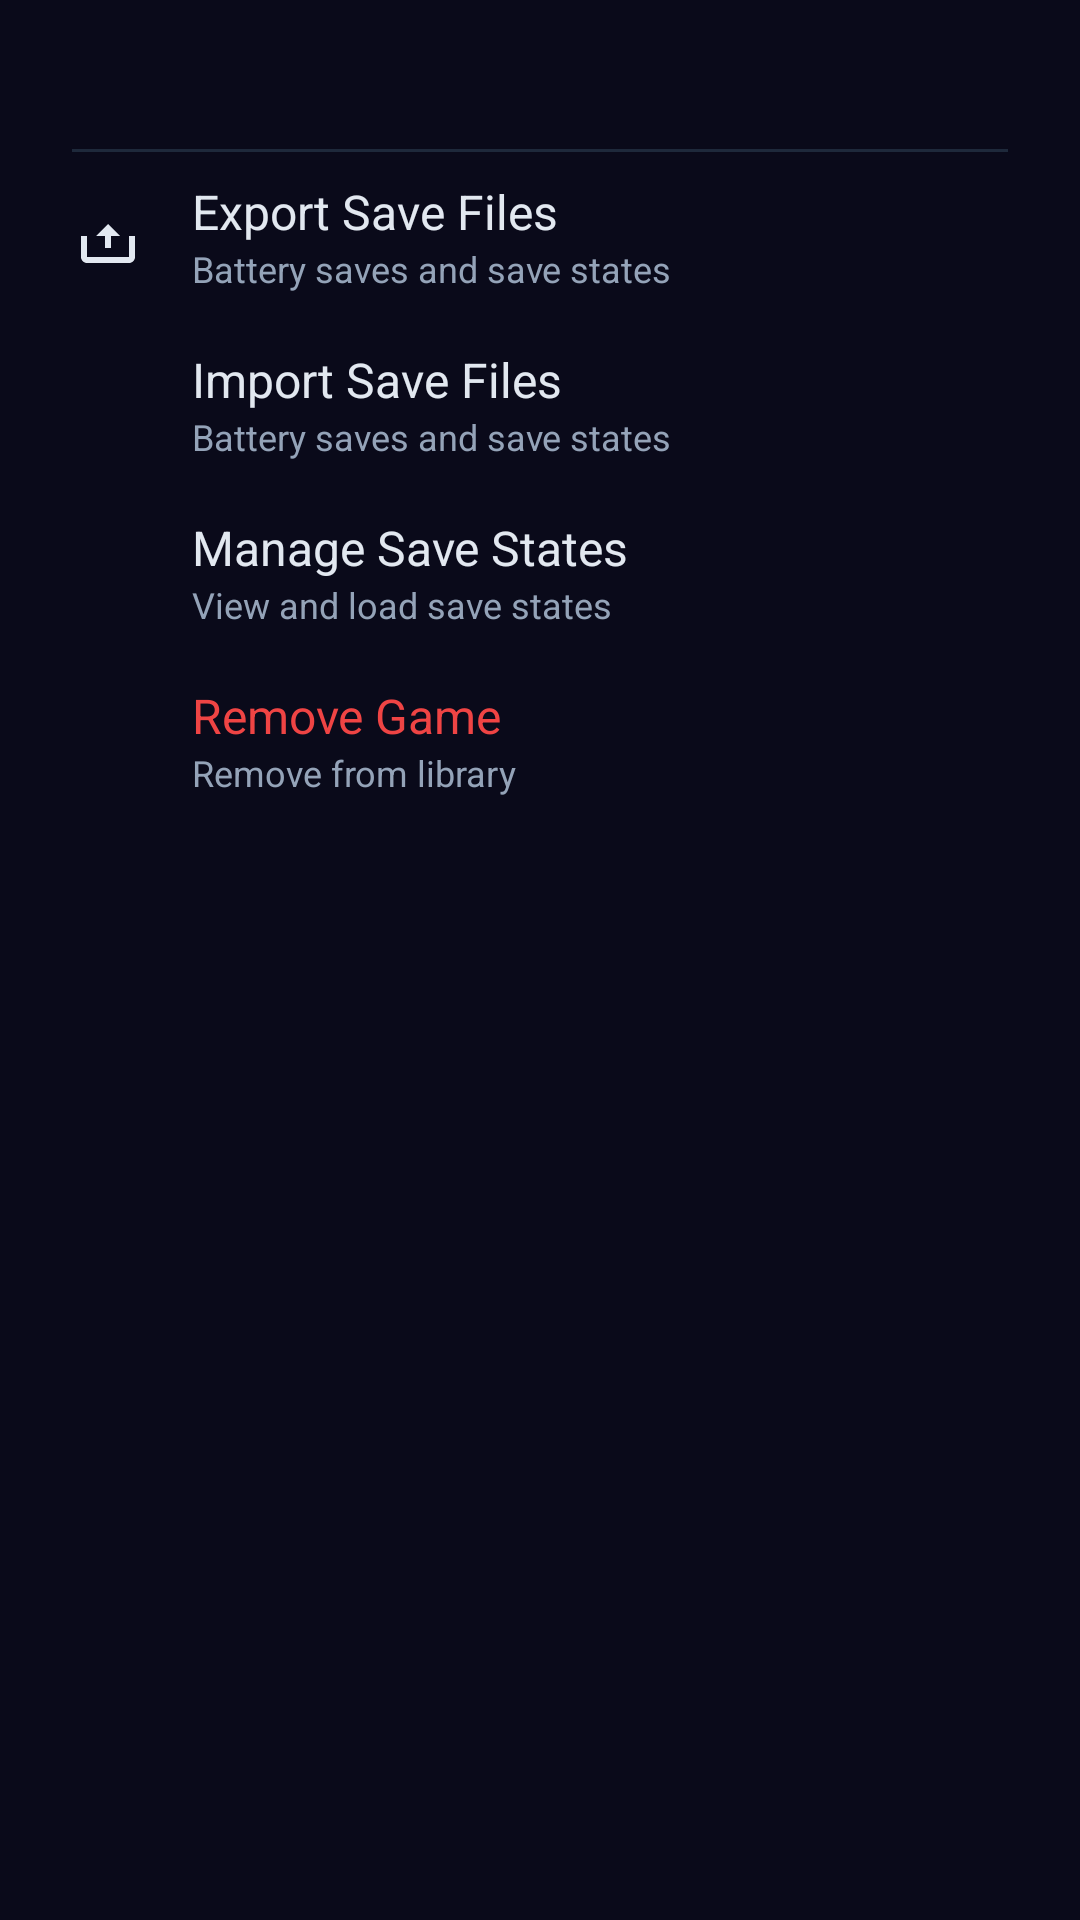

Layout XML and referenced resources for this Android screen:
<!-- AndroidManifest.xml: application theme Theme.PS1Emulator -->
<!-- res/layout/dialog_game_context_menu.xml -->
<?xml version="1.0" encoding="utf-8"?>
<LinearLayout xmlns:android="http://schemas.android.com/apk/res/android"
    xmlns:app="http://schemas.android.com/apk/res-auto"
    android:layout_width="match_parent"
    android:layout_height="wrap_content"
    android:orientation="vertical"
    android:padding="8dp">

    <TextView
        android:id="@+id/context_game_title"
        android:layout_width="match_parent"
        android:layout_height="wrap_content"
        android:textSize="16sp"
        android:textStyle="bold"
        android:textColor="@color/md_on_surface"
        android:paddingHorizontal="16dp"
        android:paddingTop="12dp"
        android:paddingBottom="8dp"
        android:maxLines="1"
        android:ellipsize="end" />

    <View
        android:layout_width="match_parent"
        android:layout_height="1dp"
        android:background="@color/md_outline_variant"
        android:layout_marginHorizontal="16dp" />

    <LinearLayout
        android:id="@+id/btn_export_saves"
        android:layout_width="match_parent"
        android:layout_height="56dp"
        android:gravity="center_vertical"
        android:paddingHorizontal="16dp"
        android:background="?attr/selectableItemBackground"
        android:clickable="true"
        android:focusable="true">

        <ImageView
            android:layout_width="24dp"
            android:layout_height="24dp"
            android:src="@drawable/ic_save_export"
            android:contentDescription="@string/context_menu_export_saves"
            app:tint="@color/md_on_surface" />

        <LinearLayout
            android:layout_width="0dp"
            android:layout_height="wrap_content"
            android:layout_weight="1"
            android:orientation="vertical"
            android:layout_marginStart="16dp">

            <TextView
                android:layout_width="wrap_content"
                android:layout_height="wrap_content"
                android:text="@string/context_menu_export_saves"
                android:textSize="16sp"
                android:textColor="@color/md_on_surface" />

            <TextView
                android:layout_width="wrap_content"
                android:layout_height="wrap_content"
                android:text="@string/context_menu_export_desc"
                android:textSize="12sp"
                android:textColor="@color/md_on_surface_variant" />
        </LinearLayout>
    </LinearLayout>

    <LinearLayout
        android:id="@+id/btn_import_saves"
        android:layout_width="match_parent"
        android:layout_height="56dp"
        android:gravity="center_vertical"
        android:paddingHorizontal="16dp"
        android:background="?attr/selectableItemBackground"
        android:clickable="true"
        android:focusable="true">

        <ImageView
            android:layout_width="24dp"
            android:layout_height="24dp"
            android:src="@drawable/ic_save_import"
            android:contentDescription="@string/context_menu_import_saves"
            app:tint="@color/md_on_surface" />

        <LinearLayout
            android:layout_width="0dp"
            android:layout_height="wrap_content"
            android:layout_weight="1"
            android:orientation="vertical"
            android:layout_marginStart="16dp">

            <TextView
                android:layout_width="wrap_content"
                android:layout_height="wrap_content"
                android:text="@string/context_menu_import_saves"
                android:textSize="16sp"
                android:textColor="@color/md_on_surface" />

            <TextView
                android:layout_width="wrap_content"
                android:layout_height="wrap_content"
                android:text="@string/context_menu_import_desc"
                android:textSize="12sp"
                android:textColor="@color/md_on_surface_variant" />
        </LinearLayout>
    </LinearLayout>

    <LinearLayout
        android:id="@+id/btn_manage_saves"
        android:layout_width="match_parent"
        android:layout_height="56dp"
        android:gravity="center_vertical"
        android:paddingHorizontal="16dp"
        android:background="?attr/selectableItemBackground"
        android:clickable="true"
        android:focusable="true">

        <ImageView
            android:layout_width="24dp"
            android:layout_height="24dp"
            android:src="@drawable/ic_save_manage"
            android:contentDescription="@string/context_menu_manage_saves"
            app:tint="@color/md_on_surface" />

        <LinearLayout
            android:layout_width="0dp"
            android:layout_height="wrap_content"
            android:layout_weight="1"
            android:orientation="vertical"
            android:layout_marginStart="16dp">

            <TextView
                android:layout_width="wrap_content"
                android:layout_height="wrap_content"
                android:text="@string/context_menu_manage_saves"
                android:textSize="16sp"
                android:textColor="@color/md_on_surface" />

            <TextView
                android:layout_width="wrap_content"
                android:layout_height="wrap_content"
                android:text="@string/context_menu_manage_desc"
                android:textSize="12sp"
                android:textColor="@color/md_on_surface_variant" />
        </LinearLayout>
    </LinearLayout>

    <LinearLayout
        android:id="@+id/btn_remove_game"
        android:layout_width="match_parent"
        android:layout_height="56dp"
        android:gravity="center_vertical"
        android:paddingHorizontal="16dp"
        android:background="?attr/selectableItemBackground"
        android:clickable="true"
        android:focusable="true">

        <ImageView
            android:layout_width="24dp"
            android:layout_height="24dp"
            android:src="@drawable/ic_delete"
            android:contentDescription="@string/context_menu_remove_game"
            app:tint="@color/md_error" />

        <LinearLayout
            android:layout_width="0dp"
            android:layout_height="wrap_content"
            android:layout_weight="1"
            android:orientation="vertical"
            android:layout_marginStart="16dp">

            <TextView
                android:layout_width="wrap_content"
                android:layout_height="wrap_content"
                android:text="@string/context_menu_remove_game"
                android:textSize="16sp"
                android:textColor="@color/md_error" />

            <TextView
                android:layout_width="wrap_content"
                android:layout_height="wrap_content"
                android:text="@string/context_menu_remove_desc"
                android:textSize="12sp"
                android:textColor="@color/md_on_surface_variant" />
        </LinearLayout>
    </LinearLayout>

</LinearLayout>
<!-- resources referenced by this layout -->
<resources>
  <color name="md_error">#FFEF4444</color>
  <color name="md_on_surface">#FFE2E8F0</color>
  <color name="md_on_surface_variant">#FF94A3B8</color>
  <color name="md_outline_variant">#FF1E293B</color>
  <!-- drawable ic_save_export (drawable) -->
  <vector xmlns:android="http://schemas.android.com/apk/res/android"
      android:width="24dp"
      android:height="24dp"
      android:viewportWidth="24"
      android:viewportHeight="24"
      android:tint="?attr/colorControlNormal">
      <path
          android:fillColor="@android:color/white"
          android:pathData="M19,12v7H5v-7H3v7c0,1.1 0.9,2 2,2h14c1.1,0 2,-0.9 2,-2v-7h-2zM16,12l-4,-4 -4,4h3v4h2v-4h3z"/>
  </vector>
  <string name="context_menu_export_desc">Battery saves and save states</string>
  <string name="context_menu_export_saves">Export Save Files</string>
  <string name="context_menu_import_desc">Battery saves and save states</string>
  <string name="context_menu_import_saves">Import Save Files</string>
  <string name="context_menu_manage_desc">View and load save states</string>
  <string name="context_menu_manage_saves">Manage Save States</string>
  <string name="context_menu_remove_desc">Remove from library</string>
  <string name="context_menu_remove_game">Remove Game</string>
  <color name="md_primary">#FF7C3AED</color>
  <color name="md_on_primary">#FFFFFFFF</color>
  <color name="md_primary_container">#FF2E1065</color>
  <color name="md_on_primary_container">#FFE9D5FF</color>
  <color name="md_secondary">#FF06B6D4</color>
  <color name="md_on_secondary">#FFFFFFFF</color>
  <color name="md_secondary_container">#FF083344</color>
  <color name="md_on_secondary_container">#FFCFFAFE</color>
  <color name="md_tertiary">#FFE11D48</color>
  <color name="md_on_tertiary">#FFFFFFFF</color>
  <color name="md_tertiary_container">#FF4C0519</color>
  <color name="md_on_tertiary_container">#FFFECDD3</color>
  <color name="md_background">#FF0A0A1A</color>
  <color name="md_on_background">#FFE2E8F0</color>
  <color name="md_surface">#FF12122A</color>
  <color name="md_surface_variant">#FF1E1E3F</color>
  <color name="md_surface_container">#FF16162E</color>
  <color name="md_surface_container_low">#FF0F0F24</color>
  <color name="md_surface_container_high">#FF1C1C3A</color>
  <color name="md_on_error">#FFFFFFFF</color>
  <color name="md_error_container">#FF450A0A</color>
  <color name="md_on_error_container">#FFFECACA</color>
  <color name="md_outline">#FF334155</color>
  <style name="Theme.PS1Emulator.Dialog" parent="ThemeOverlay.Material3.MaterialAlertDialog">
          <item name="colorSurface">@color/md_surface_container_high</item>
          <item name="colorOnSurface">@color/md_on_surface</item>
          <item name="colorPrimary">@color/md_primary</item>
          <item name="colorOnPrimary">@color/md_on_primary</item>
          <item name="colorSecondary">@color/md_secondary</item>
          <item name="colorOnSecondary">@color/md_on_secondary</item>
          <item name="colorError">@color/md_error</item>
          <item name="colorOnError">@color/md_on_error</item>
          <item name="dialogCornerRadius">24dp</item>
          <item name="shapeAppearanceSmallComponent">@style/ShapeAppearance.PS1Emulator.Dialog</item>
          <item name="buttonBarPositiveButtonStyle">@style/Widget.PS1Emulator.Dialog.Button</item>
      </style>
  <style name="ShapeAppearance.PS1Emulator.Dialog" parent="ShapeAppearance.Material3.Corner.ExtraLarge">
          <item name="cornerFamily">rounded</item>
          <item name="cornerSize">24dp</item>
      </style>
  <style name="Widget.PS1Emulator.Dialog.Button" parent="Widget.Material3.Button">
          <item name="android:textColor">@color/md_on_primary</item>
          <item name="backgroundTint">@color/md_primary</item>
      </style>
</resources>
